Labelled photos from "AFQC", an image-classification folder in mustafa20999/AFQC. The possible labels are: apple fresh, apple rotten.

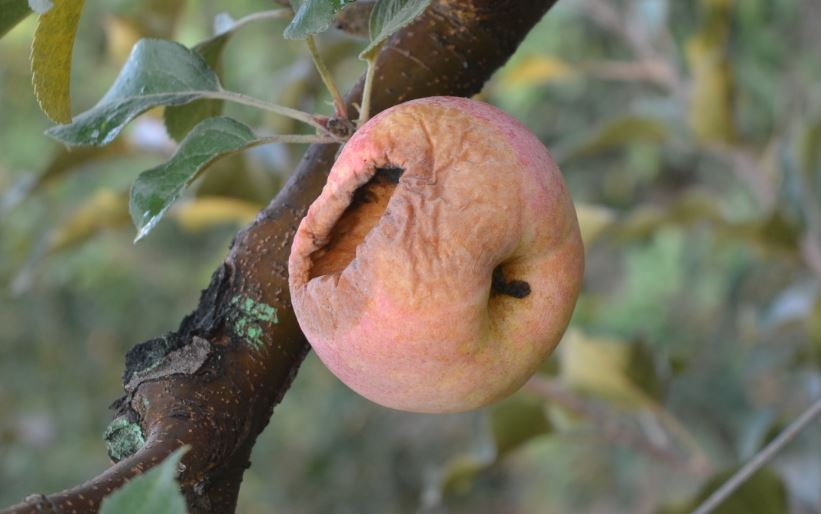
Label: apple rotten

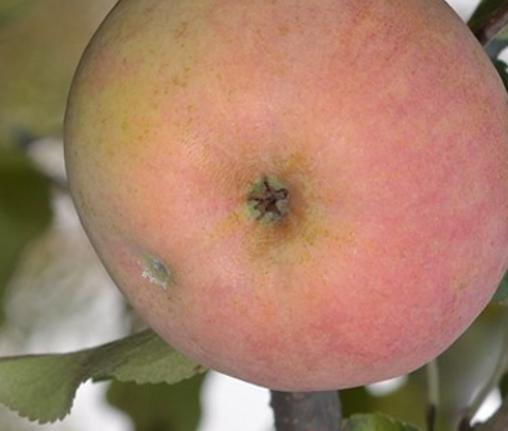
Label: apple rotten

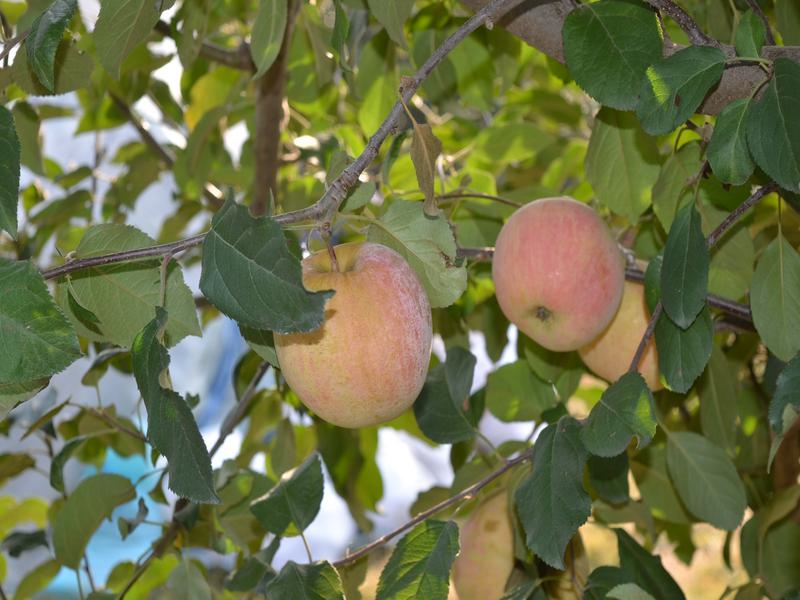
Label: apple fresh

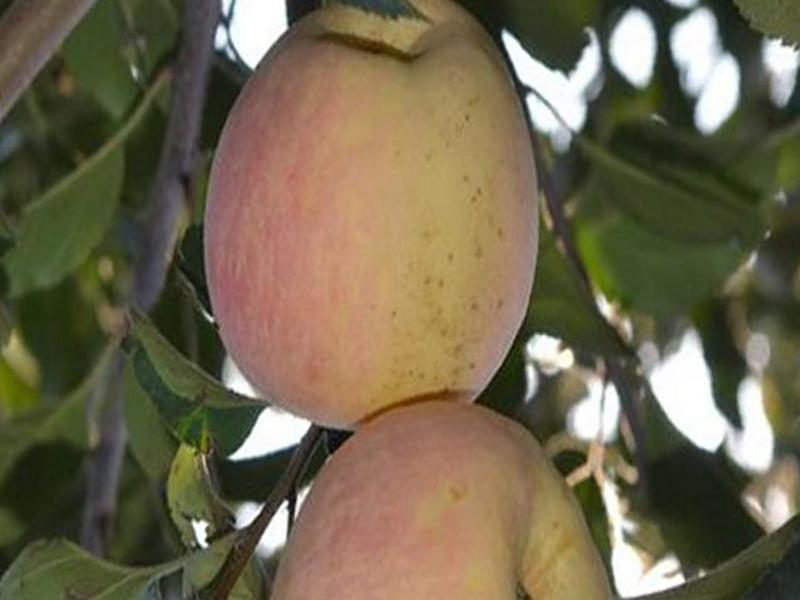
Label: apple fresh

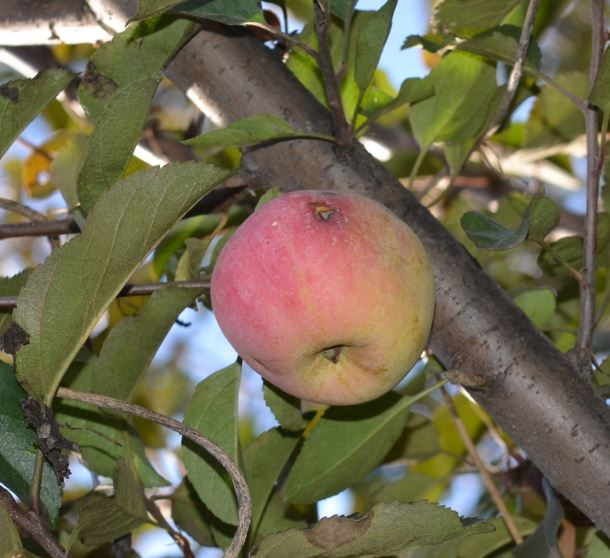
Label: apple rotten

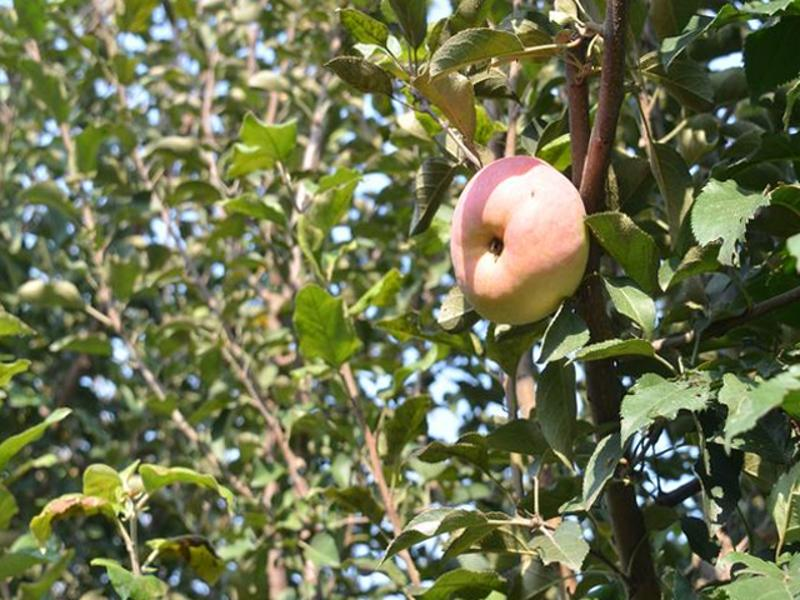
Label: apple fresh
